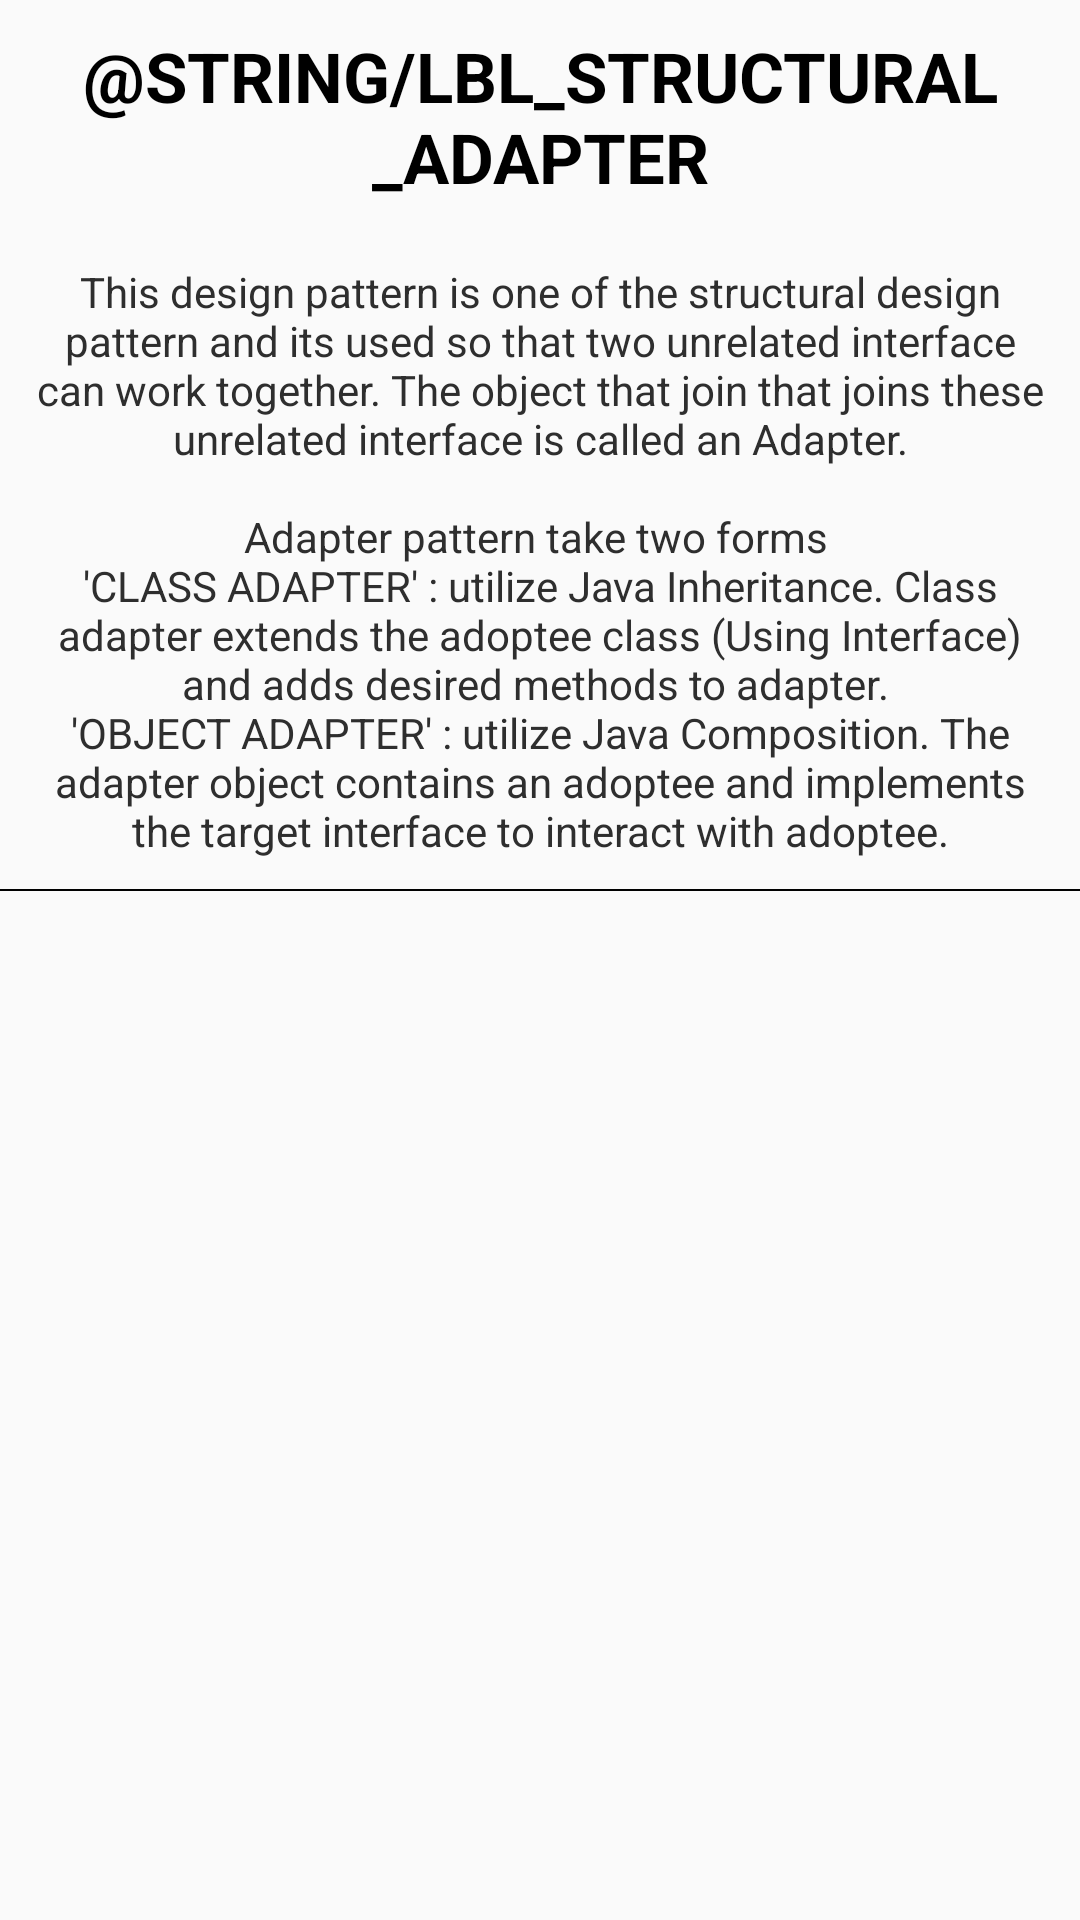

Produce the Android XML layout that renders to this screen, including the resource entries it uses.
<!-- AndroidManifest.xml: application theme AppTheme -->
<!-- res/layout/fragment_adapter_pattern.xml -->
<?xml version="1.0" encoding="utf-8"?>
<RelativeLayout xmlns:android="http://schemas.android.com/apk/res/android"
    xmlns:tools="http://schemas.android.com/tools"
    android:layout_width="match_parent"
    android:layout_height="wrap_content">

    <ScrollView
        android:layout_width="match_parent"
        android:layout_height="match_parent">

        <RelativeLayout
            android:layout_width="match_parent"
            android:layout_height="wrap_content">

            <TextView
                android:id="@+id/txt_header"
                style="@style/headerTextStyle"
                android:text="@string/lbl_structural_adapter" />

            <TextView
                android:id="@+id/txt_description"
                style="@style/patternDescription"
                android:layout_below="@+id/txt_header"
                android:text="@string/msg_adapter" />

            <View
                android:layout_width="match_parent"
                android:layout_height="0.5dp"
                android:layout_below="@+id/txt_description"
                android:background="@color/color_black" />
        </RelativeLayout>
    </ScrollView>

    <TextView
        android:id="@+id/txt_source_link"
        android:layout_width="match_parent"
        android:layout_height="wrap_content"
        android:layout_alignParentBottom="true"
        android:gravity="center"
        android:padding="15dp" />
</RelativeLayout>
<!-- resources referenced by this layout -->
<resources>
  <color name="color_black">#000000</color>
  <string name="msg_adapter">This design pattern is one of the structural design pattern and its used so
          that two unrelated interface can work together. The object that join that joins these unrelated interface
          is called an Adapter.\n\nAdapter pattern take two forms \n\'CLASS ADAPTER\' : utilize Java Inheritance.
          Class adapter extends the adoptee class (Using Interface) and adds desired methods to adapter.
          \n\'OBJECT ADAPTER\' : utilize Java Composition. The adapter object contains an adoptee and
          implements the target interface to interact with adoptee.
      </string>
  <style name="headerTextStyle">
          <item name="android:layout_width">match_parent</item>
          <item name="android:layout_height">wrap_content</item>
          <item name="android:gravity">center</item>
          <item name="android:padding">10dp</item>
          <item name="android:textAllCaps">true</item>
          <item name="android:textColor">@color/color_black</item>
          <item name="android:textSize">23sp</item>
          <item name="android:textStyle">bold</item>
      </style>
  <style name="patternDescription">
          <item name="android:layout_width">match_parent</item>
          <item name="android:layout_height">wrap_content</item>
          <item name="android:gravity">center</item>
          <item name="android:padding">10dp</item>
          <item name="android:textColor">@color/color_description</item>
      </style>
  <style name="AppTheme" parent="Theme.AppCompat.Light.DarkActionBar">
          
          <item name="colorPrimary">@color/colorPrimary</item>
          <item name="colorPrimaryDark">@color/colorPrimaryDark</item>
          <item name="colorAccent">@color/colorAccent</item>
      </style>
  <color name="color_description">#2e2e2e</color>
  <color name="colorPrimary">#3F51B5</color>
  <color name="colorPrimaryDark">#303F9F</color>
  <color name="colorAccent">#FF4081</color>
</resources>
